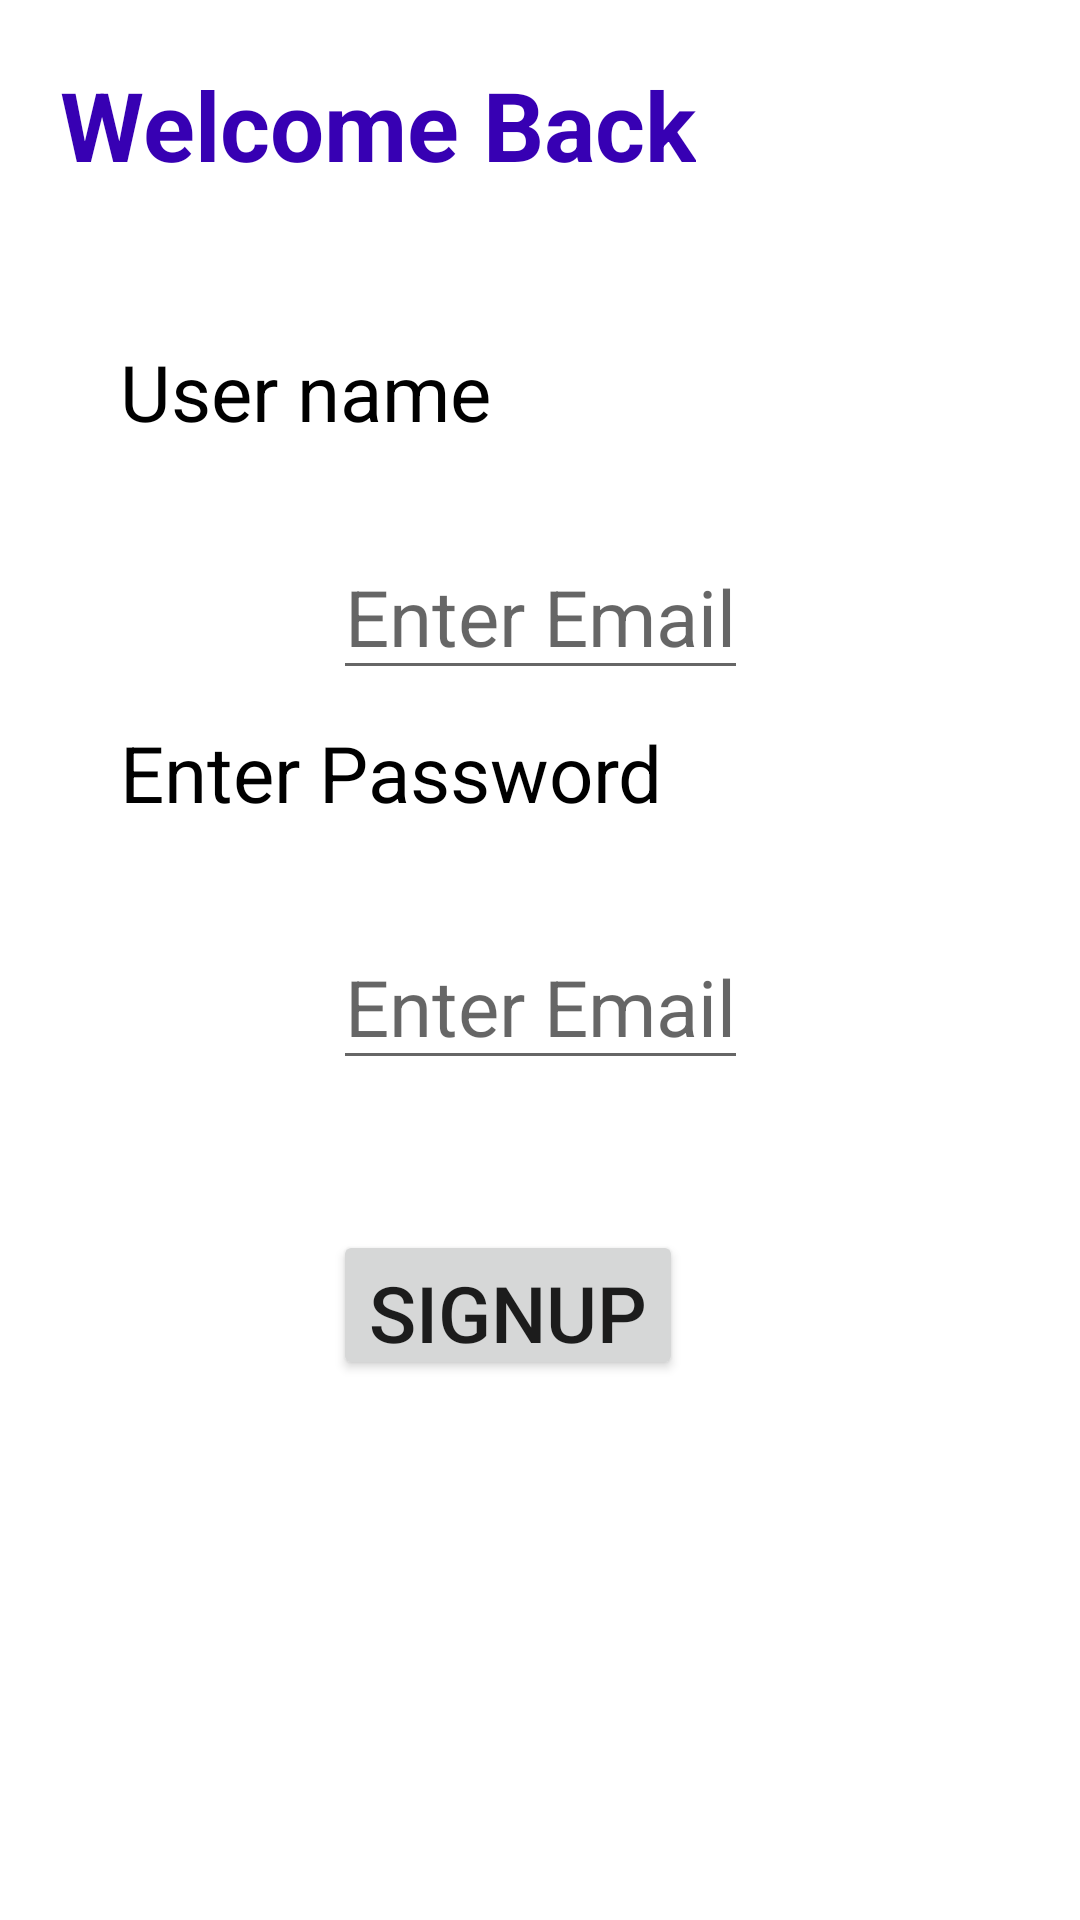

Layout XML and referenced resources for this Android screen:
<!-- AndroidManifest.xml: application theme Theme.ConstraintLayout -->
<!-- res/layout/constraintlayout.xml -->
<?xml version="1.0" encoding="utf-8"?>
<androidx.constraintlayout.widget.ConstraintLayout xmlns:android="http://schemas.android.com/apk/res/android"
    android:layout_width="match_parent"
    android:layout_height="match_parent"
    xmlns:app="http://schemas.android.com/apk/res-auto">


    <TextView
        android:layout_width="wrap_content"
        android:layout_height="wrap_content"
        android:text="@string/welcome_back"
        android:id="@+id/txtWelcome"
        android:textSize="32sp"
        android:textColor="@color/purple_700"
        android:textStyle="bold"
        app:layout_constraintStart_toStartOf="parent"
        app:layout_constraintTop_toTopOf="parent"
        android:layout_marginTop="20dp"
        android:layout_marginStart="20dp"/>

    <TextView
        android:layout_width="wrap_content"
        android:layout_height="wrap_content"
        android:text="@string/user_name"
        android:id="@+id/txtUserName"
        android:textSize="26sp"
        android:textColor="@color/black"
        app:layout_constraintStart_toStartOf="@+id/txtWelcome"
        app:layout_constraintTop_toBottomOf="@+id/txtWelcome"
        android:layout_marginTop="50dp"
        android:layout_marginStart="20dp"/>






    <EditText
        android:layout_width="wrap_content"
        android:layout_height="wrap_content"
        android:textSize="26sp"
        android:id="@+id/edtEmail"
        android:hint="@string/enter_email"
        app:layout_constraintStart_toStartOf="parent"
        app:layout_constraintTop_toBottomOf="@+id/txtUserName"
        app:layout_constraintEnd_toEndOf="parent"
        android:layout_marginTop="30dp"
        />

    <TextView
        android:layout_width="wrap_content"
        android:layout_height="wrap_content"
        android:text="@string/enter_password"
        android:id="@+id/txtPassword"
        android:textSize="26sp"
        android:textColor="@color/black"
        app:layout_constraintStart_toStartOf="@+id/txtUserName"
        app:layout_constraintTop_toBottomOf="@+id/edtEmail"
        android:layout_marginTop="10dp"
        />


    <EditText
        android:layout_width="wrap_content"
        android:layout_height="50dp"
        android:textSize="26sp"
        android:id="@+id/edtPassword"
        android:hint="@string/enter_email"
        app:layout_constraintStart_toStartOf="@+id/edtEmail"
        app:layout_constraintTop_toBottomOf="@+id/edtEmail"
        android:layout_marginTop="80dp"
        />

    <Button
        android:layout_width="wrap_content"
        android:layout_height="50dp"
        android:textSize="26sp"
        android:id="@+id/btnSignup"
        android:text="@string/signup"
        app:layout_constraintStart_toStartOf="@+id/edtPassword"
        app:layout_constraintTop_toBottomOf="@id/edtPassword"
        android:layout_marginTop="50dp"
        />

</androidx.constraintlayout.widget.ConstraintLayout>
<!-- resources referenced by this layout -->
<resources>
  <color name="black">#FF000000</color>
  <color name="purple_700">#FF3700B3</color>
  <string name="enter_email">Enter Email</string>
  <string name="enter_password">Enter Password</string>
  <string name="signup">Signup</string>
  <string name="user_name">User name</string>
  <string name="welcome_back">Welcome Back</string>
  <style name="Theme.ConstraintLayout" parent="Theme.MaterialComponents.DayNight.NoActionBar">
          
          <item name="colorPrimary">@color/purple_500</item>
          <item name="colorPrimaryVariant">@color/purple_700</item>
          <item name="colorOnPrimary">@color/white</item>
          
          <item name="colorSecondary">@color/teal_200</item>
          <item name="colorSecondaryVariant">@color/teal_700</item>
          <item name="colorOnSecondary">@color/black</item>
          
          <item name="android:statusBarColor">#075E54</item>
          
      </style>
  <color name="purple_500">#FF6200EE</color>
  <color name="white">#FFFFFFFF</color>
  <color name="teal_200">#FF03DAC5</color>
  <color name="teal_700">#FF018786</color>
</resources>
